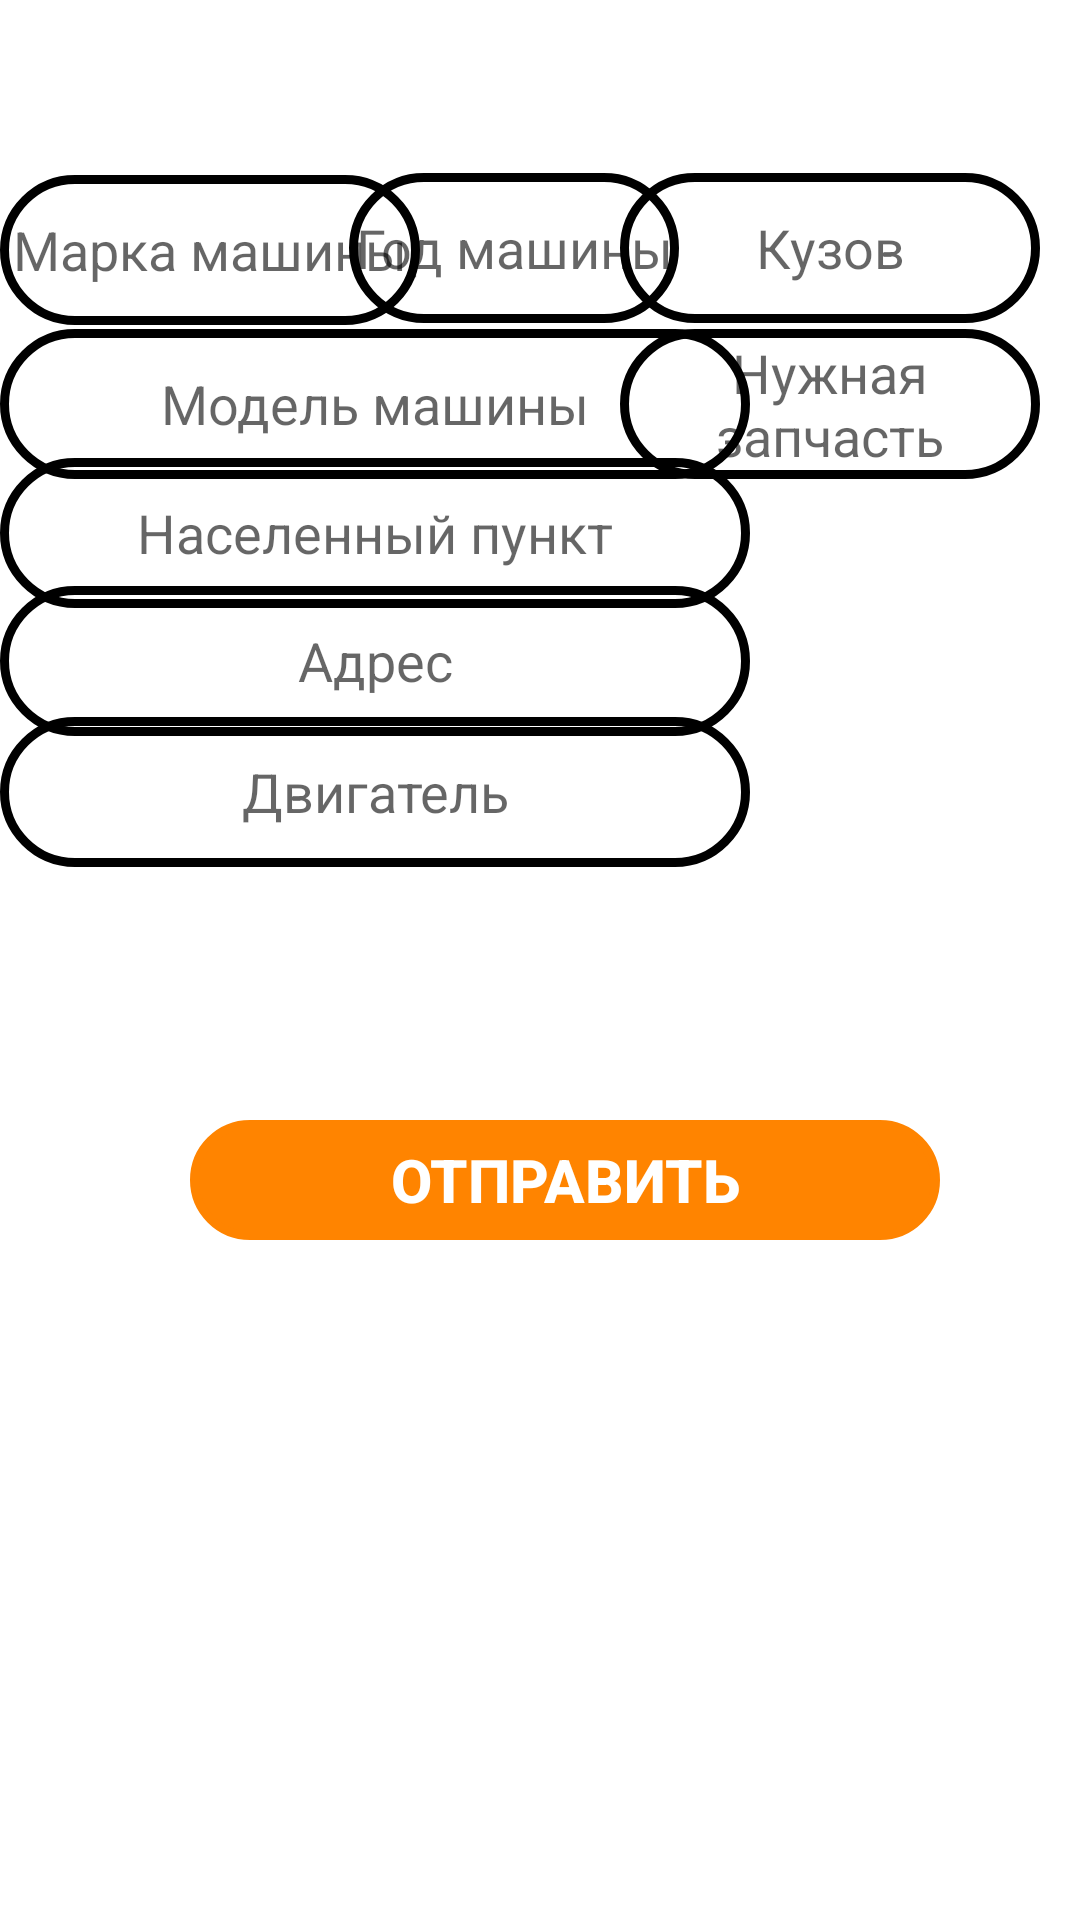

This screen was rendered from an Android layout file. Write that file and the resources it references.
<!-- AndroidManifest.xml: application theme Theme.Forsaj -->
<!-- res/layout/activity_shop_client.xml -->
<?xml version="1.0" encoding="utf-8"?>
<androidx.constraintlayout.widget.ConstraintLayout xmlns:android="http://schemas.android.com/apk/res/android"
    xmlns:app="http://schemas.android.com/apk/res-auto"
    xmlns:tools="http://schemas.android.com/tools"
    android:layout_width="match_parent"
    android:layout_height="match_parent"
    tools:context=".ui.ShopCLientActivity">

    <EditText
        android:id="@+id/marka_car_edit"
        android:layout_width="140dp"
        android:layout_height="50dp"
        android:background="@drawable/edit_design"
        android:gravity="center"
        android:hint="Марка машины"
        android:textColor="@color/black"
        app:layout_constraintBottom_toBottomOf="parent"
        app:layout_constraintEnd_toEndOf="parent"
        app:layout_constraintHorizontal_bias="0.0"
        app:layout_constraintStart_toStartOf="parent"
        app:layout_constraintTop_toTopOf="parent"
        app:layout_constraintVertical_bias="0.099" />

    <EditText
        android:id="@+id/model_car_edit"
        android:layout_width="250dp"
        android:layout_height="50dp"
        android:background="@drawable/edit_design"
        android:gravity="center"
        android:hint="Модель машины"
        android:textColor="@color/black"
        app:layout_constraintBottom_toBottomOf="parent"
        app:layout_constraintEnd_toEndOf="parent"
        app:layout_constraintHorizontal_bias="0.0"
        app:layout_constraintStart_toStartOf="parent"
        app:layout_constraintTop_toTopOf="parent"
        app:layout_constraintVertical_bias="0.186" />

    <EditText
        android:id="@+id/date_car_edit"
        android:layout_width="110dp"
        android:layout_height="50dp"
        android:background="@drawable/edit_design"
        android:gravity="center"
        android:hint="Год машины"
        android:textColor="@color/black"
        app:layout_constraintBottom_toBottomOf="parent"
        app:layout_constraintEnd_toEndOf="parent"
        app:layout_constraintHorizontal_bias="0.465"
        app:layout_constraintStart_toStartOf="parent"
        app:layout_constraintTop_toTopOf="parent"
        app:layout_constraintVertical_bias="0.098" />

    <EditText
        android:id="@+id/city_edit"
        android:layout_width="250dp"
        android:layout_height="50dp"
        android:background="@drawable/edit_design"
        android:gravity="center"
        android:hint="Населенный пункт"
        android:textColor="@color/black"
        app:layout_constraintBottom_toBottomOf="parent"
        app:layout_constraintEnd_toEndOf="parent"
        app:layout_constraintHorizontal_bias="0.0"
        app:layout_constraintStart_toStartOf="parent"
        app:layout_constraintTop_toTopOf="parent"
        app:layout_constraintVertical_bias="0.259" />

    <EditText
        android:id="@+id/adress_edit"
        android:layout_width="250dp"
        android:layout_height="50dp"
        android:background="@drawable/edit_design"
        android:gravity="center"
        android:hint="Адрес"
        android:textColor="@color/black"
        app:layout_constraintBottom_toBottomOf="parent"
        app:layout_constraintEnd_toEndOf="parent"
        app:layout_constraintHorizontal_bias="0.0"
        app:layout_constraintStart_toStartOf="parent"
        app:layout_constraintTop_toTopOf="parent"
        app:layout_constraintVertical_bias="0.331" />

    <EditText
        android:id="@+id/cusov_edit"
        android:layout_width="140dp"
        android:layout_height="50dp"
        android:background="@drawable/edit_design"
        android:gravity="center"
        android:hint="Кузов"
        android:textColor="@color/black"
        app:layout_constraintBottom_toBottomOf="parent"
        app:layout_constraintEnd_toEndOf="parent"
        app:layout_constraintHorizontal_bias="0.94"
        app:layout_constraintStart_toStartOf="parent"
        app:layout_constraintTop_toTopOf="parent"
        app:layout_constraintVertical_bias="0.098" />

    <EditText
        android:id="@+id/dvigatel_edit"
        android:layout_width="250dp"
        android:layout_height="50dp"
        android:background="@drawable/edit_design"
        android:gravity="center"
        android:hint="Двигатель"
        android:textColor="@color/black"
        app:layout_constraintBottom_toBottomOf="parent"
        app:layout_constraintEnd_toEndOf="parent"
        app:layout_constraintHorizontal_bias="0.0"
        app:layout_constraintStart_toStartOf="parent"
        app:layout_constraintTop_toTopOf="parent"
        app:layout_constraintVertical_bias="0.405" />


    <EditText
        android:id="@+id/zapcast_edit"
        android:layout_width="140dp"
        android:layout_height="50dp"
        android:background="@drawable/edit_design"
        android:gravity="center"
        android:hint="Нужная запчасть"
        android:textColor="@color/black"
        app:layout_constraintBottom_toBottomOf="parent"
        app:layout_constraintEnd_toEndOf="parent"
        app:layout_constraintHorizontal_bias="0.94"
        app:layout_constraintStart_toStartOf="parent"
        app:layout_constraintTop_toTopOf="parent"
        app:layout_constraintVertical_bias="0.186" />

    <androidx.appcompat.widget.AppCompatButton
        android:id="@+id/button_load_client_and_shop"
        android:layout_width="250dp"
        android:layout_height="40dp"
        android:background="@drawable/button_design"
        android:backgroundTint="@color/orange"
        android:text="Отправить"
        android:textColor="@color/white"
        android:textSize="20sp"
        android:textStyle="bold"
        app:layout_constraintBottom_toBottomOf="parent"
        app:layout_constraintEnd_toEndOf="parent"
        app:layout_constraintHorizontal_bias="0.577"
        app:layout_constraintStart_toStartOf="parent"
        app:layout_constraintTop_toTopOf="parent"
        app:layout_constraintVertical_bias="0.622" />


</androidx.constraintlayout.widget.ConstraintLayout>
<!-- resources referenced by this layout -->
<resources>
  <color name="black">#FF000000</color>
  <color name="orange">#FF8400</color>
  <color name="white">#FFFFFFFF</color>
  <!-- drawable button_design (drawable) -->
  <?xml version="1.0" encoding="utf-8"?>
  <shape xmlns:android="http://schemas.android.com/apk/res/android">
  <corners
      android:radius="25dp"
      >
  
  </corners>
      <stroke
  
          android:width="3dp"
          android:color="@color/green"></stroke>
  </shape>
  <!-- drawable edit_design (drawable) -->
  <?xml version="1.0" encoding="utf-8"?>
  <shape xmlns:android="http://schemas.android.com/apk/res/android">
  <corners
      android:radius="40dp">
  
  </corners>
      <stroke
          android:width="3dp"
          android:color="@color/black">
  
      </stroke>
  </shape>
  <style name="Theme.Forsaj" parent="Theme.MaterialComponents.DayNight.DarkActionBar">
          
          <item name="colorPrimary">@color/purple_500</item>
          <item name="colorPrimaryVariant">@color/purple_700</item>
          <item name="colorOnPrimary">@color/white</item>
          
          <item name="colorSecondary">@color/teal_200</item>
          <item name="colorSecondaryVariant">@color/teal_700</item>
          <item name="colorOnSecondary">@color/black</item>
          
          <item name="android:statusBarColor">?attr/colorPrimaryVariant</item>
          
      </style>
  <color name="green">#00FF0B</color>
  <color name="purple_500">#FF6200EE</color>
  <color name="purple_700">#FF3700B3</color>
  <color name="teal_200">#FF03DAC5</color>
  <color name="teal_700">#FF018786</color>
</resources>
